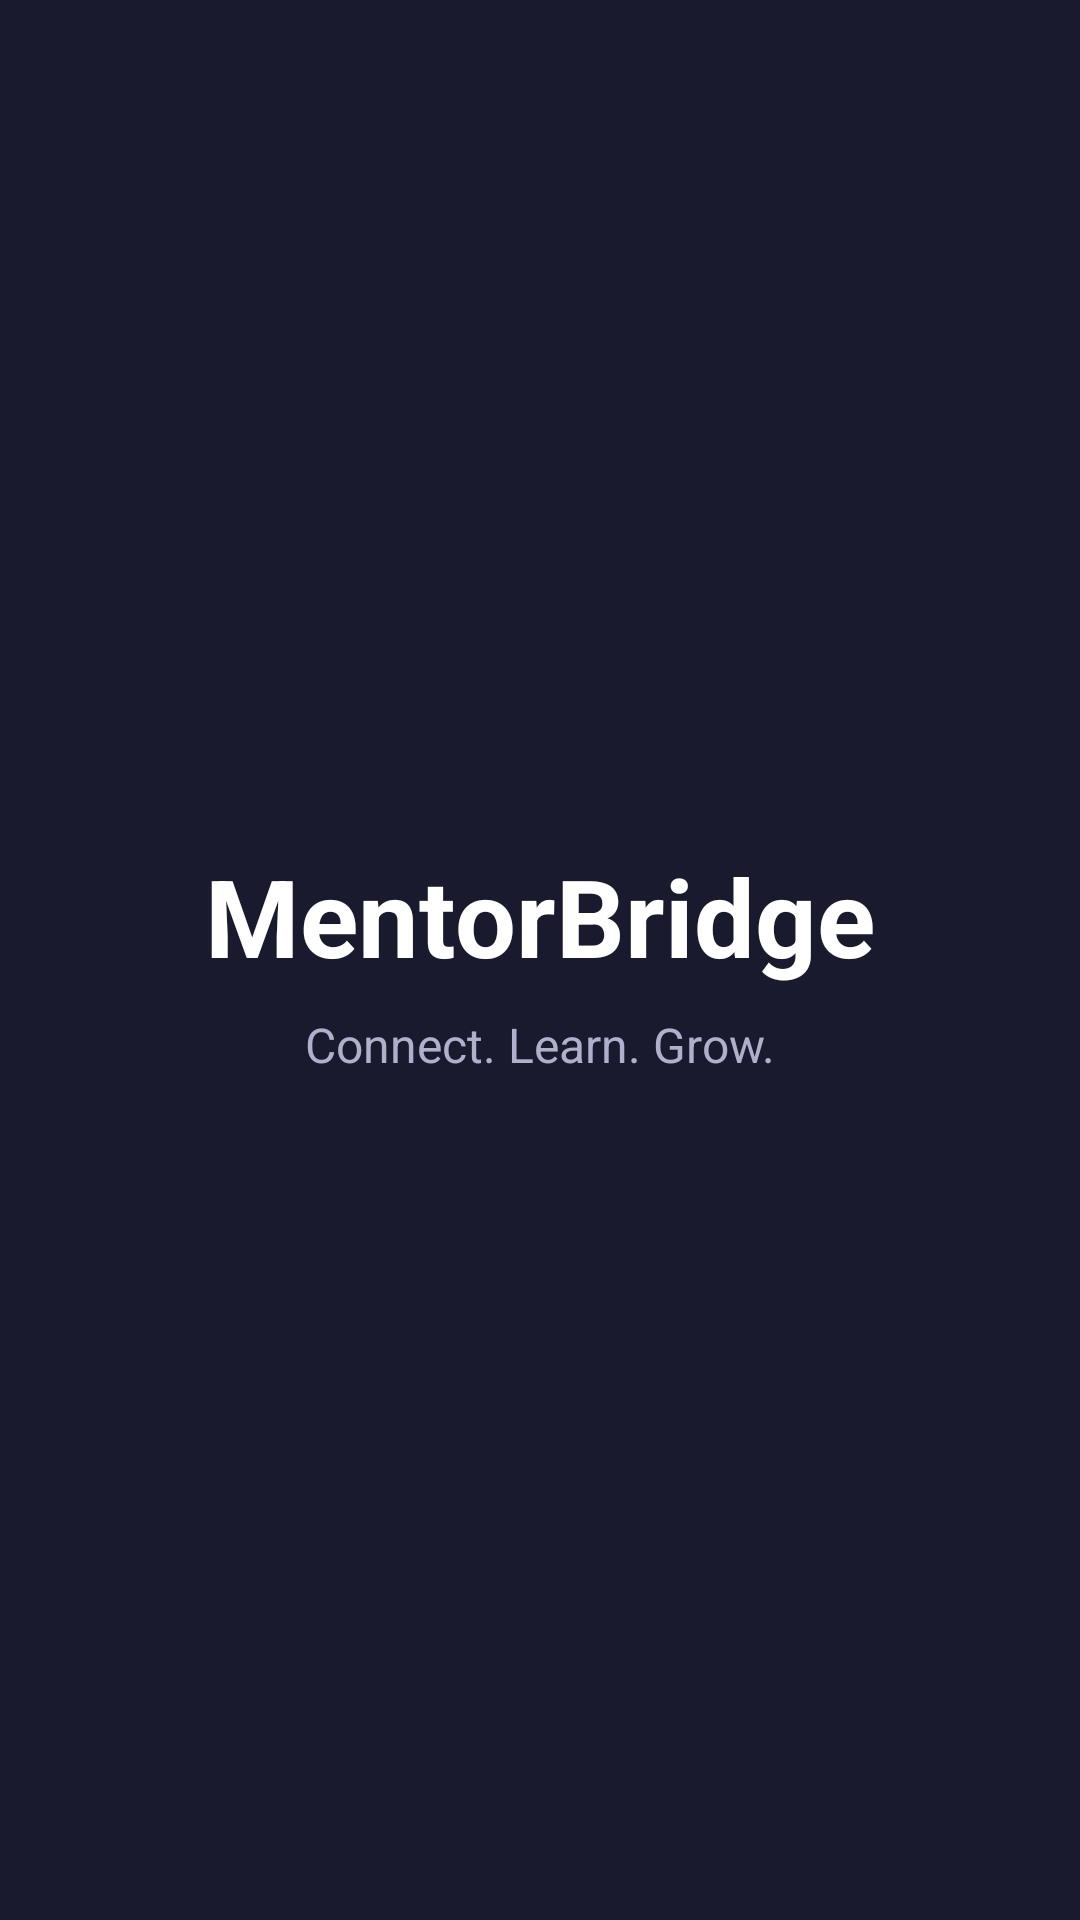

The Android layout XML behind this screen, and the referenced resources:
<!-- AndroidManifest.xml: activity theme Theme.SeniorJuniorConnect.NoActionBar -->
<!-- res/layout/activity_splash.xml -->
<?xml version="1.0" encoding="utf-8"?>
<androidx.constraintlayout.widget.ConstraintLayout
    xmlns:android="http://schemas.android.com/apk/res/android"
    xmlns:app="http://schemas.android.com/apk/res-auto"
    android:layout_width="match_parent"
    android:layout_height="match_parent"
    android:background="#1A1A2E">

    <TextView
        android:id="@+id/tvAppName"
        android:layout_width="wrap_content"
        android:layout_height="wrap_content"
        android:text="MentorBridge"
        android:textSize="36sp"
        android:textStyle="bold"
        android:textColor="#FFFFFF"
        app:layout_constraintBottom_toTopOf="@id/tvTagline"
        app:layout_constraintEnd_toEndOf="parent"
        app:layout_constraintStart_toStartOf="parent"
        app:layout_constraintTop_toTopOf="parent"
        app:layout_constraintVertical_chainStyle="packed"/>

    <TextView
        android:id="@+id/tvTagline"
        android:layout_width="wrap_content"
        android:layout_height="wrap_content"
        android:text="Connect. Learn. Grow."
        android:textSize="16sp"
        android:textColor="#B0B0CC"
        android:layout_marginTop="8dp"
        app:layout_constraintBottom_toBottomOf="parent"
        app:layout_constraintEnd_toEndOf="parent"
        app:layout_constraintStart_toStartOf="parent"
        app:layout_constraintTop_toBottomOf="@id/tvAppName"/>

    <ProgressBar
        android:id="@+id/progressBar"
        android:layout_width="wrap_content"
        android:layout_height="wrap_content"
        android:layout_marginBottom="48dp"
        app:layout_constraintBottom_toBottomOf="parent"
        app:layout_constraintEnd_toEndOf="parent"
        app:layout_constraintStart_toStartOf="parent"/>

</androidx.constraintlayout.widget.ConstraintLayout>
<!-- resources referenced by this layout -->
<resources>
  <style name="Theme.SeniorJuniorConnect.NoActionBar" parent="Theme.SeniorJuniorConnect">
          <item name="windowActionBar">false</item>
          <item name="windowNoTitle">true</item>
      </style>
  <style name="Theme.SeniorJuniorConnect" parent="Theme.MaterialComponents.DayNight.DarkActionBar">
          <item name="colorPrimary">@color/purple_500</item>
          <item name="colorPrimaryVariant">@color/purple_700</item>
          <item name="colorOnPrimary">@color/white</item>
          <item name="colorSecondary">@color/teal_200</item>
          <item name="colorSecondaryVariant">@color/teal_700</item>
          <item name="colorOnSecondary">@color/black</item>
          <item name="android:statusBarColor" tools:targetApi="l">?attr/colorPrimaryVariant</item>
      </style>
  <!-- not gathered from this repository: default colours our renderer supplied (Android Studio template values) -->
  <color name="purple_500">#FF6200EE</color>
  <color name="purple_700">#FF3700B3</color>
  <color name="teal_200">#FF03DAC5</color>
  <color name="teal_700">#FF018786</color>
  <color name="black">#FF000000</color>
  <color name="white">#FFFFFFFF</color>
</resources>
